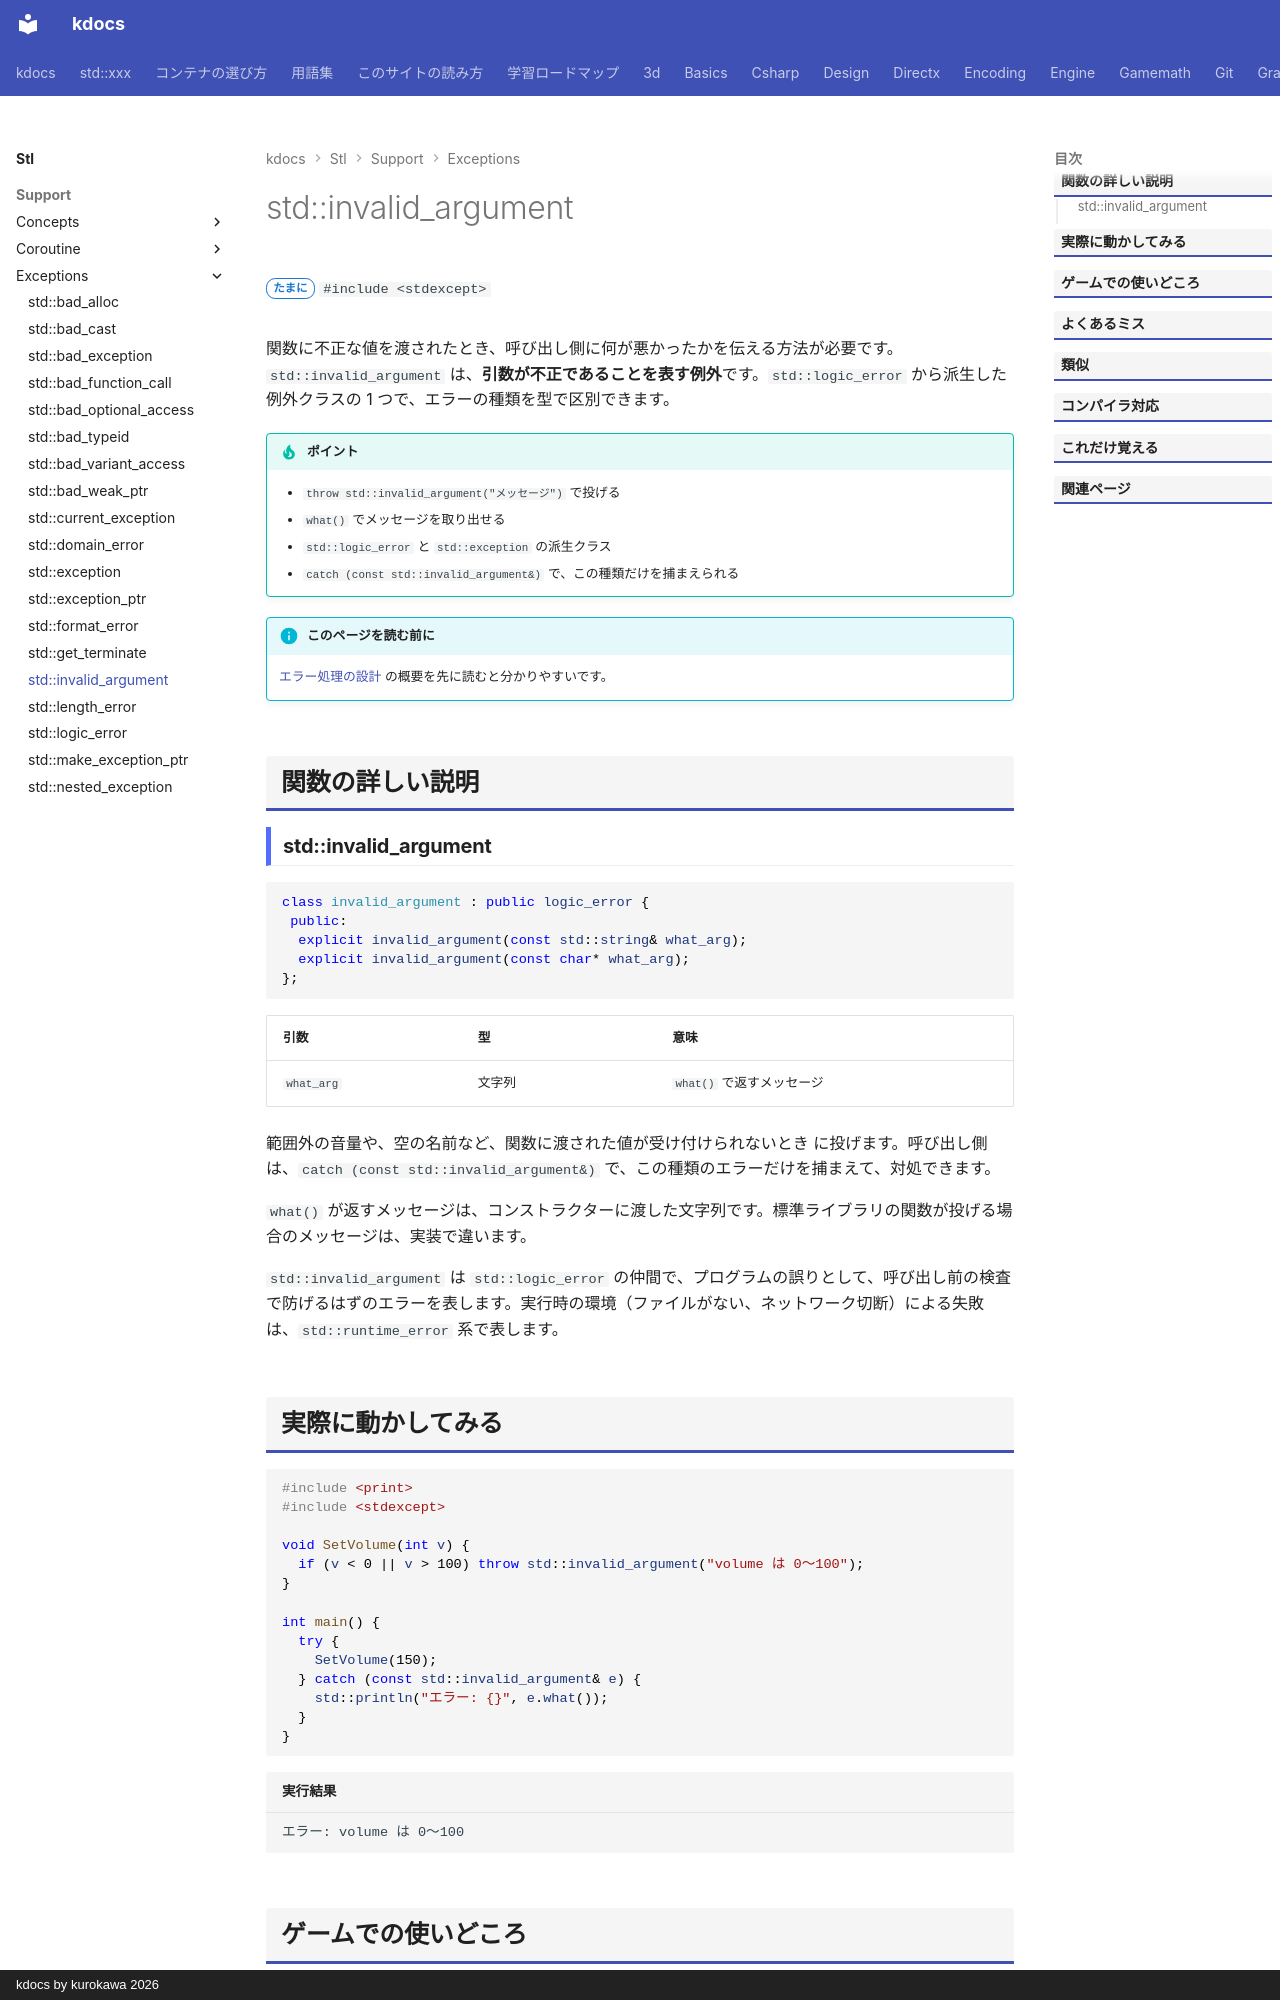

repository: qwzxdf/kdocs · page: stl/support/exceptions/invalid_argument/index.html · generator: mkdocs · copyright: kdocs by kurokawa 2026

---
title: std::invalid_argument
summary: "引数の値が不正なときの例外。"
order: 4
group: 標準の例外
tags:
  - 型・言語サポート
---

# std::invalid_argument

<div class="page-badges" markdown>
<span class="rank rank-sometimes">たまに</span>
`#include <stdexcept>`
</div>

関数に不正な値を渡されたとき、呼び出し側に何が悪かったかを伝える方法が必要です。`std::invalid_argument` は、<strong>引数が不正であることを表す例外</strong>です。`std::logic_error` から派生した例外クラスの 1 つで、エラーの種類を型で区別できます。

!!! tip "ポイント"
    - `throw std::invalid_argument("メッセージ")` で投げる
    - `what()` でメッセージを取り出せる
    - `std::logic_error` と `std::exception` の派生クラス
    - `catch (const std::invalid_argument&)` で、この種類だけを捕まえられる

!!! info "このページを読む前に"
    [エラー処理の設計](../../../design/foundations/error-handling.md) の概要を先に読むと分かりやすいです。

## 関数の詳しい説明

### std::invalid_argument {#invalid_argument}

```cpp
class invalid_argument : public logic_error {
 public:
  explicit invalid_argument(const std::string& what_arg);
  explicit invalid_argument(const char* what_arg);
};
```

| 引数 | 型 | 意味 |
| --- | --- | --- |
| `what_arg` | 文字列 | `what()` で返すメッセージ |

範囲外の音量や、空の名前など、関数に渡された値が受け付けられないとき に投げます。呼び出し側は、`catch (const std::invalid_argument&)` で、この種類のエラーだけを捕まえて、対処できます。

`what()` が返すメッセージは、コンストラクターに渡した文字列です。標準ライブラリの関数が投げる場合のメッセージは、実装で違います。

`std::invalid_argument` は `std::logic_error` の仲間で、プログラムの誤りとして、呼び出し前の検査で防げるはずのエラーを表します。実行時の環境（ファイルがない、ネットワーク切断）による失敗は、`std::runtime_error` 系で表します。
